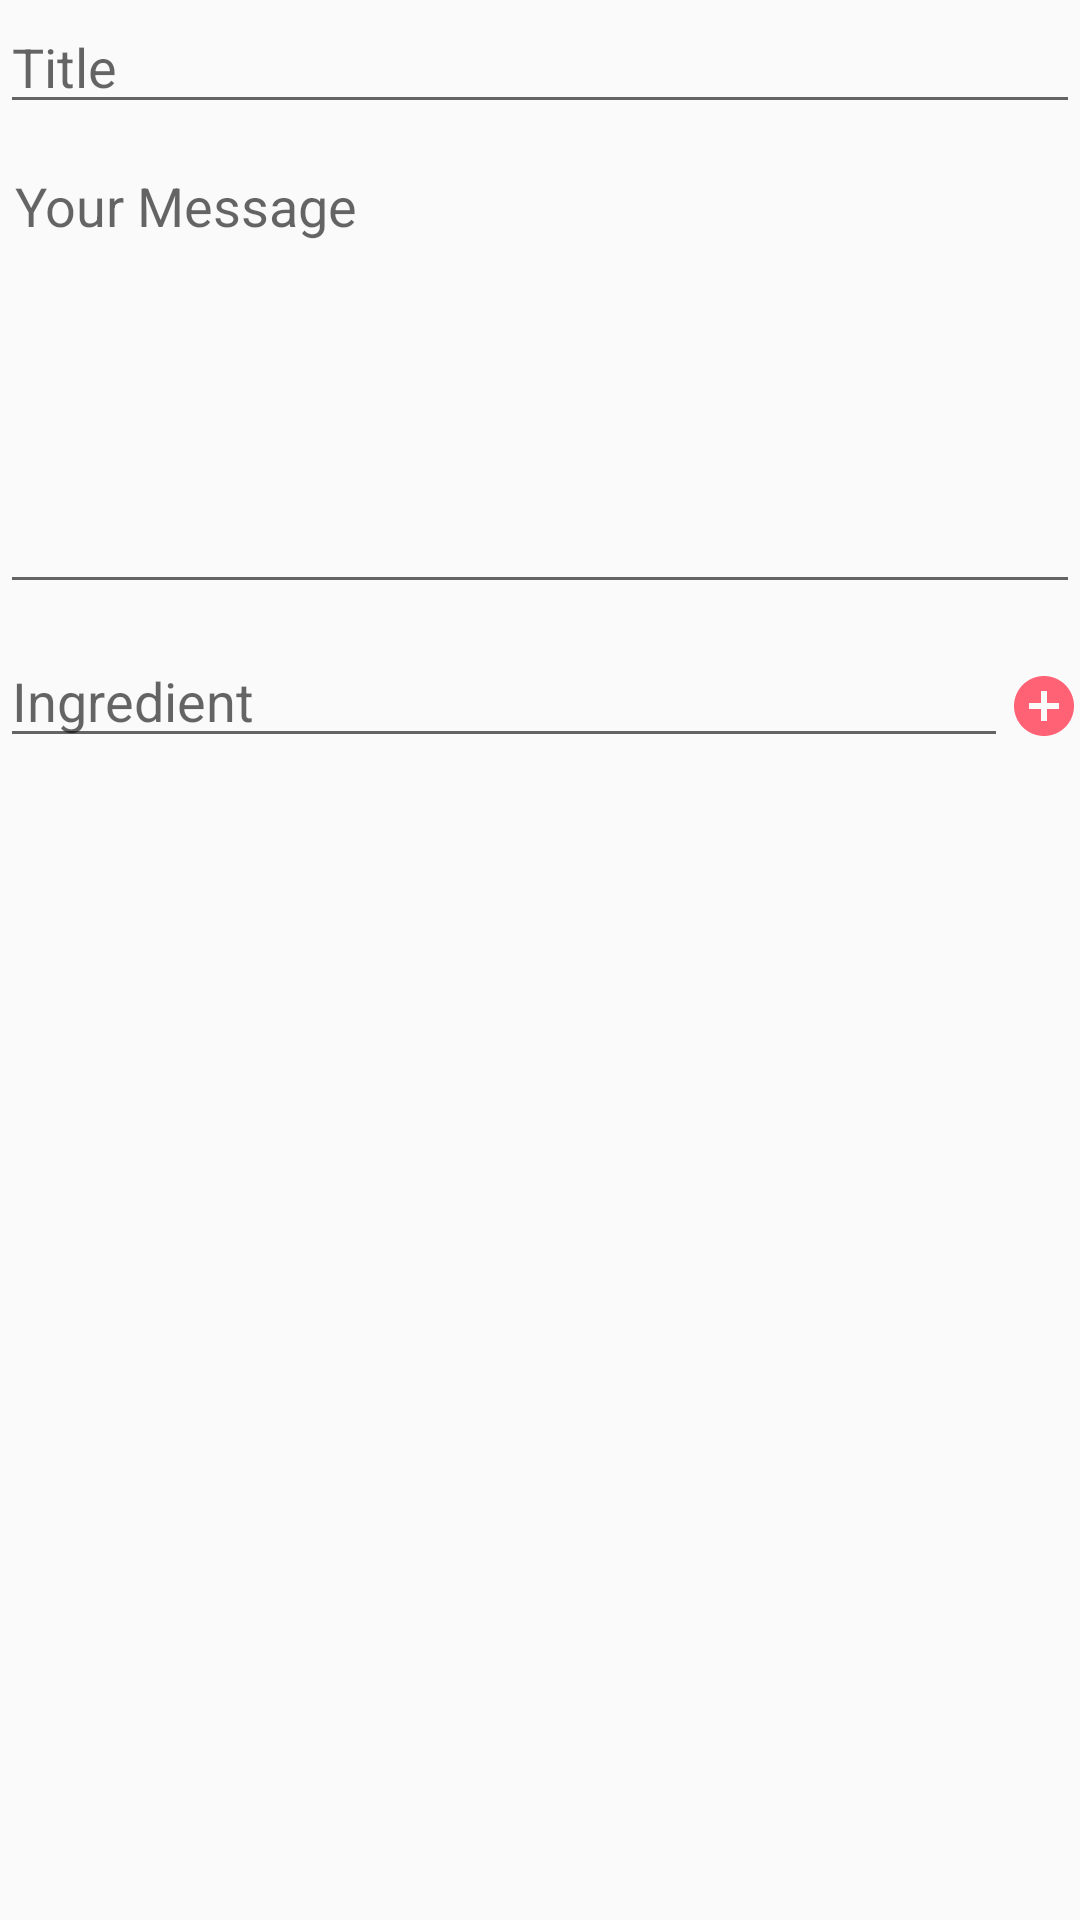

Produce the Android XML layout that renders to this screen, including the resource entries it uses.
<!-- AndroidManifest.xml: application theme AppTheme -->
<!-- res/layout/fragment_create_recipe.xml -->
<RelativeLayout
    xmlns:android="http://schemas.android.com/apk/res/android"
    xmlns:app="http://schemas.android.com/apk/res-auto"
    xmlns:tools="http://schemas.android.com/tools"
    android:layout_width="match_parent"
    android:layout_height="match_parent"
    tools:context="com.devdream.cookall.recipe.create.CreateRecipeActivity$PlaceholderFragment">

    <TextView
        android:id="@+id/section_label"
        android:layout_width="wrap_content"
        android:layout_height="wrap_content"
        android:layout_marginBottom="@dimen/activity_vertical_margin"
        android:layout_marginEnd="@dimen/activity_horizontal_margin"
        android:layout_marginStart="@dimen/activity_horizontal_margin"
        android:layout_marginTop="@dimen/activity_vertical_margin"
        app:layout_constraintLeft_toLeftOf="parent"
        tools:layout_constraintLeft_creator="1"
        tools:layout_constraintTop_creator="1" />

    <EditText
        android:id="@+id/title"
        android:layout_width="fill_parent"
        android:layout_height="wrap_content"
        android:hint="@string/title"
        android:inputType="text" />

    <EditText
        android:id="@+id/step"
        android:layout_width="fill_parent"
        android:layout_height="150dp"
        android:layout_marginBottom="10dp"
        android:layout_marginTop="10dp"
        android:layout_below="@+id/title"
        android:gravity="top"
        android:hint="Your Message"
        android:fitsSystemWindows="true"
        android:breakStrategy="balanced"
        android:inputType="textMultiLine"
        android:singleLine="false"
        android:padding="5dp" />

    <EditText
        android:id="@+id/ingredient"
        android:layout_width="fill_parent"
        android:layout_height="wrap_content"
        android:layout_below="@+id/step"
        android:hint="@string/ingredient"
        android:inputType="text"
        android:layout_toStartOf="@+id/add_ingredient" />

    <ImageButton
        android:id="@+id/add_ingredient"
        android:layout_width="wrap_content"
        android:layout_height="wrap_content"
        android:background="@drawable/ic_add_full_24dp"
        android:layout_marginTop="12dp"
        android:layout_below="@+id/step"
        android:layout_alignParentEnd="true" />

</RelativeLayout>
<!-- resources referenced by this layout -->
<resources>
  <dimen name="activity_horizontal_margin">16dp</dimen>
  <dimen name="activity_vertical_margin">16dp</dimen>
  <!-- drawable ic_add_full_24dp (drawable) -->
  <vector xmlns:android="http://schemas.android.com/apk/res/android"
          android:width="24dp"
          android:height="24dp"
          android:viewportWidth="24.0"
          android:viewportHeight="24.0">
      <path
          android:fillColor="@color/secondaryColor"
          android:pathData="M12,2C6.48,2 2,6.48 2,12s4.48,10 10,10 10,-4.48 10,-10S17.52,2 12,2zM17,13h-4v4h-2v-4L7,13v-2h4L11,7h2v4h4v2z"/>
  </vector>
  <string name="ingredient">Ingredient</string>
  <string name="title">Title</string>
  <style name="AppTheme" parent="Theme.AppCompat.Light.DarkActionBar">
          <item name="colorPrimary">@color/primaryColor</item>
          <item name="colorPrimaryDark">@color/primaryDarkColor</item>
          <item name="colorAccent">@color/accent</item>
          <item name="colorControlActivated">@color/white</item>
      </style>
  <color name="secondaryColor">#ff6275</color>
  <color name="primaryColor">#C2185B</color>
  <color name="primaryDarkColor">#ff8e6c</color>
  <color name="accent">#f98b81</color>
  <color name="white">#ffffff</color>
</resources>
